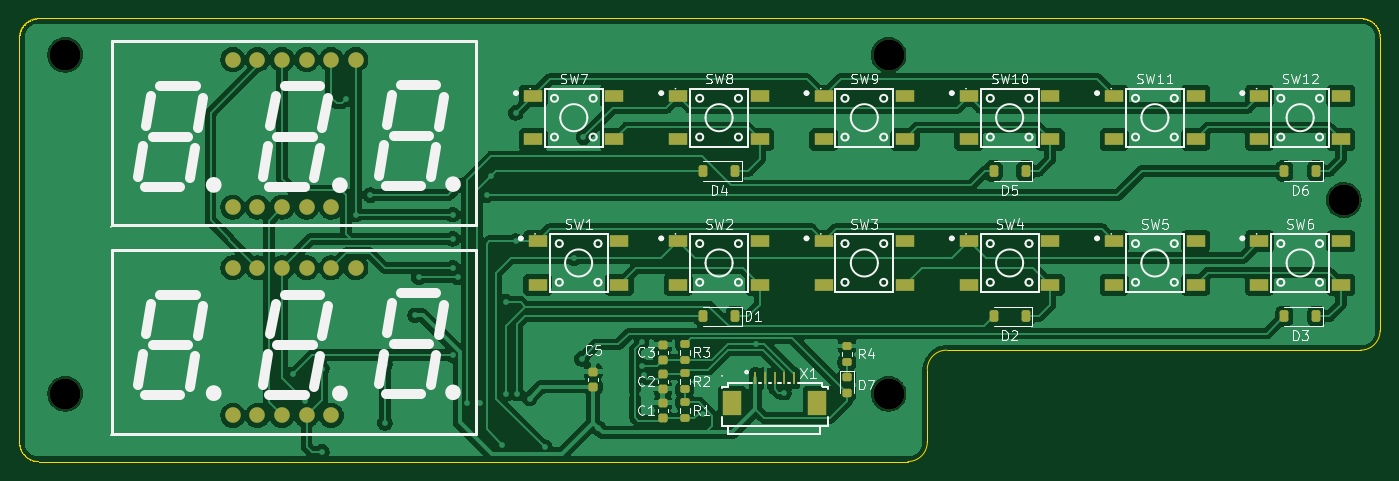
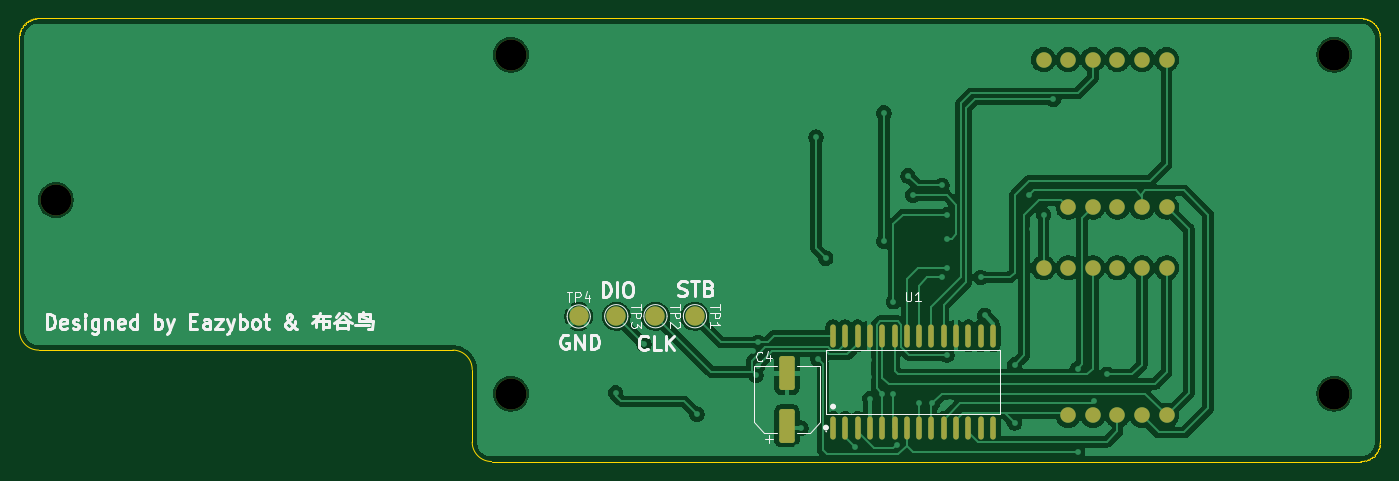
Circuit board: 8 layer files. Board 140.5 x 45.8 mm.
- bottom_copper: keyboard-B_Cu.gbr (113178 bytes)
- bottom_mask: keyboard-B_Mask.gbr (2990 bytes)
- bottom_silk: keyboard-B_Silkscreen.gbr (25276 bytes)
- outline: keyboard-Edge_Cuts.gbr (7920 bytes)
- top_copper: keyboard-F_Cu.gbr (171643 bytes)
- top_mask: keyboard-F_Mask.gbr (5333 bytes)
- top_silk: keyboard-F_Silkscreen.gbr (62253 bytes)
- drill: keyboard-NPTH.drl (393 bytes)

=== bottom_copper: keyboard-B_Cu.gbr (113178 bytes, source omitted) ===
=== bottom_mask: keyboard-B_Mask.gbr (2990 bytes, source withheld) ===
=== bottom_silk: keyboard-B_Silkscreen.gbr (25276 bytes, source omitted) ===
=== outline: keyboard-Edge_Cuts.gbr (7920 bytes, source omitted) ===
=== top_copper: keyboard-F_Cu.gbr (171643 bytes, source omitted) ===
=== top_mask: keyboard-F_Mask.gbr ===
%TF.GenerationSoftware,KiCad,Pcbnew,10.0.6*%
%TF.CreationDate,2026-10-08T20:53:08+08:00*%
%TF.ProjectId,keyboard,6b657962-6f61-4726-942e-6b696361645f,rev?*%
%TF.SameCoordinates,Original*%
%TF.FileFunction,Soldermask,Top*%
%TF.FilePolarity,Negative*%
%FSLAX46Y46*%
G04 Gerber Fmt 4.6, Leading zero omitted, Abs format (unit mm)*
G04 Created by KiCad (PCBNEW 10.0.6) date 2026-10-08 20:53:08*
%MOMM*%
%LPD*%
G01*
G04 APERTURE LIST*
G04 Aperture macros list*
%AMRoundRect*
0 Rectangle with rounded corners*
0 $1 Rounding radius*
0 $2 $3 $4 $5 $6 $7 $8 $9 X,Y pos of 4 corners*
0 Add a 4 corners polygon primitive as box body*
4,1,4,$2,$3,$4,$5,$6,$7,$8,$9,$2,$3,0*
0 Add four circle primitives for the rounded corners*
1,1,$1+$1,$2,$3*
1,1,$1+$1,$4,$5*
1,1,$1+$1,$6,$7*
1,1,$1+$1,$8,$9*
0 Add four rect primitives between the rounded corners*
20,1,$1+$1,$2,$3,$4,$5,0*
20,1,$1+$1,$4,$5,$6,$7,0*
20,1,$1+$1,$6,$7,$8,$9,0*
20,1,$1+$1,$8,$9,$2,$3,0*%
G04 Aperture macros list end*
%ADD10RoundRect,0.225000X0.225000X0.375000X-0.225000X0.375000X-0.225000X-0.375000X0.225000X-0.375000X0*%
%ADD11R,2.000000X1.300000*%
%ADD12RoundRect,0.225000X0.250000X-0.225000X0.250000X0.225000X-0.250000X0.225000X-0.250000X-0.225000X0*%
%ADD13C,1.600000*%
%ADD14C,3.200000*%
%ADD15RoundRect,0.200000X-0.275000X0.200000X-0.275000X-0.200000X0.275000X-0.200000X0.275000X0.200000X0*%
%ADD16RoundRect,0.200000X0.275000X-0.200000X0.275000X0.200000X-0.275000X0.200000X-0.275000X-0.200000X0*%
%ADD17RoundRect,0.225000X-0.250000X0.225000X-0.250000X-0.225000X0.250000X-0.225000X0.250000X0.225000X0*%
%ADD18R,0.300000X1.250000*%
%ADD19R,2.000000X2.500000*%
%ADD20RoundRect,0.218750X-0.256250X0.218750X-0.256250X-0.218750X0.256250X-0.218750X0.256250X0.218750X0*%
G04 APERTURE END LIST*
D10*
%TO.C,D6*%
X207650000Y-81500000D03*
X204350000Y-81500000D03*
%TD*%
D11*
%TO.C,SW9*%
X156800000Y-73750000D03*
X165200000Y-73750000D03*
X156800000Y-78250000D03*
X165200000Y-78250000D03*
%TD*%
%TO.C,SW4*%
X171800000Y-88750000D03*
X180200000Y-88750000D03*
X171800000Y-93250000D03*
X180200000Y-93250000D03*
%TD*%
D12*
%TO.C,C5*%
X133000000Y-103775000D03*
X133000000Y-102225000D03*
%TD*%
D13*
%TO.C,LED2*%
X95800000Y-85240000D03*
X98340000Y-85240000D03*
X100880000Y-85240000D03*
X103420000Y-85240000D03*
X105960000Y-85240000D03*
X108500000Y-70000000D03*
X105960000Y-70000000D03*
X103420000Y-70000000D03*
X100880000Y-70000000D03*
X98340000Y-70000000D03*
X95800000Y-70000000D03*
%TD*%
D14*
%TO.C,*%
X78500000Y-104500000D03*
%TD*%
D11*
%TO.C,SW1*%
X127300000Y-88750000D03*
X135700000Y-88750000D03*
X127300000Y-93250000D03*
X135700000Y-93250000D03*
%TD*%
D14*
%TO.C,*%
X163500000Y-69500000D03*
%TD*%
D11*
%TO.C,SW12*%
X201800000Y-73750000D03*
X210200000Y-73750000D03*
X201800000Y-78250000D03*
X210200000Y-78250000D03*
%TD*%
D10*
%TO.C,D3*%
X207650000Y-96500000D03*
X204350000Y-96500000D03*
%TD*%
D15*
%TO.C,R3*%
X142450000Y-99400000D03*
X142450000Y-101050000D03*
%TD*%
D10*
%TO.C,D2*%
X177650000Y-96500000D03*
X174350000Y-96500000D03*
%TD*%
D16*
%TO.C,R4*%
X159200000Y-101225000D03*
X159200000Y-99575000D03*
%TD*%
D11*
%TO.C,SW3*%
X156800000Y-88750000D03*
X165200000Y-88750000D03*
X156800000Y-93250000D03*
X165200000Y-93250000D03*
%TD*%
%TO.C,SW7*%
X126800000Y-73750000D03*
X135200000Y-73750000D03*
X126800000Y-78250000D03*
X135200000Y-78250000D03*
%TD*%
D10*
%TO.C,D4*%
X147650000Y-81500000D03*
X144350000Y-81500000D03*
%TD*%
D17*
%TO.C,C2*%
X140200000Y-102450000D03*
X140200000Y-104000000D03*
%TD*%
D12*
%TO.C,C3*%
X140200000Y-101000000D03*
X140200000Y-99450000D03*
%TD*%
D11*
%TO.C,SW5*%
X186800000Y-88750000D03*
X195200000Y-88750000D03*
X186800000Y-93250000D03*
X195200000Y-93250000D03*
%TD*%
D14*
%TO.C,*%
X210500000Y-84500000D03*
%TD*%
D15*
%TO.C,R1*%
X142450000Y-105400000D03*
X142450000Y-107050000D03*
%TD*%
D16*
%TO.C,R2*%
X142450000Y-104050000D03*
X142450000Y-102400000D03*
%TD*%
D11*
%TO.C,SW6*%
X201800000Y-88750000D03*
X210200000Y-88750000D03*
X201800000Y-93250000D03*
X210200000Y-93250000D03*
%TD*%
%TO.C,SW10*%
X171800000Y-73750000D03*
X180200000Y-73750000D03*
X171800000Y-78250000D03*
X180200000Y-78250000D03*
%TD*%
D10*
%TO.C,D1*%
X147650000Y-96500000D03*
X144350000Y-96500000D03*
%TD*%
%TO.C,D5*%
X177650000Y-81500000D03*
X174350000Y-81500000D03*
%TD*%
D14*
%TO.C,*%
X163500000Y-104500000D03*
%TD*%
D18*
%TO.C,X1*%
X149750000Y-102910000D03*
X150750000Y-102910000D03*
X151750000Y-102910000D03*
X152750000Y-102910000D03*
X153750000Y-102910000D03*
D19*
X156150000Y-105430000D03*
X147350000Y-105430000D03*
%TD*%
D11*
%TO.C,SW2*%
X141800000Y-88750000D03*
X150200000Y-88750000D03*
X141800000Y-93250000D03*
X150200000Y-93250000D03*
%TD*%
%TO.C,SW11*%
X186800000Y-73750000D03*
X195200000Y-73750000D03*
X186800000Y-78250000D03*
X195200000Y-78250000D03*
%TD*%
D20*
%TO.C,D7*%
X159200000Y-102812500D03*
X159200000Y-104387500D03*
%TD*%
D13*
%TO.C,LED1*%
X95800000Y-106740000D03*
X98340000Y-106740000D03*
X100880000Y-106740000D03*
X103420000Y-106740000D03*
X105960000Y-106740000D03*
X108500000Y-91500000D03*
X105960000Y-91500000D03*
X103420000Y-91500000D03*
X100880000Y-91500000D03*
X98340000Y-91500000D03*
X95800000Y-91500000D03*
%TD*%
D14*
%TO.C,*%
X78500000Y-69500000D03*
%TD*%
D11*
%TO.C,SW8*%
X141800000Y-73750000D03*
X150200000Y-73750000D03*
X141800000Y-78250000D03*
X150200000Y-78250000D03*
%TD*%
D12*
%TO.C,C1*%
X140200000Y-107000000D03*
X140200000Y-105450000D03*
%TD*%
M02*

=== top_silk: keyboard-F_Silkscreen.gbr (62253 bytes, source omitted) ===
=== drill: keyboard-NPTH.drl ===
M48
; DRILL file KiCad 10.0.6 date 2026-10-08T20:53:04
; FORMAT={-:-/ absolute / metric / decimal}
; #@! TF.CreationDate,2026-10-08T20:53:04+08:00
; #@! TF.GenerationSoftware,Kicad,Pcbnew,10.0.6
; #@! TF.FileFunction,NonPlated,1,2,NPTH
FMAT,2
METRIC
; #@! TA.AperFunction,NonPlated,NPTH,ComponentDrill
T1C3.200
%
G90
G05
T1
X78.5Y-69.5
X78.5Y-104.5
X163.5Y-69.5
X163.5Y-104.5
X210.5Y-84.5
M30
